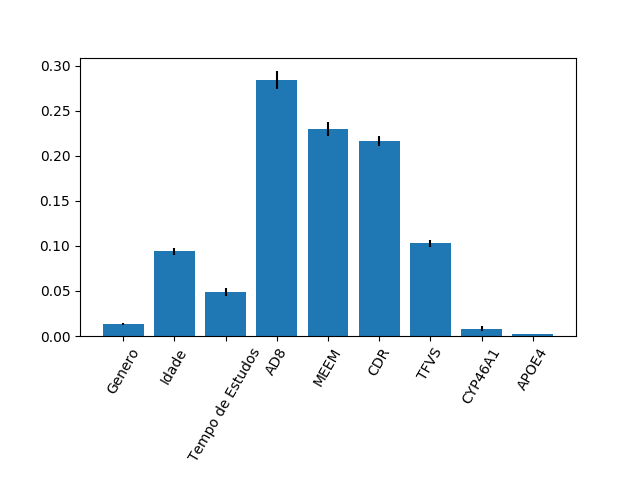

Source data for this figure (header and first rows):
0.013649548617691357, 0.09409517073251218, 0.0486783162130388, 0.28435082477708434, 0.2293409262679379, 0.21660762047404755, 0.10281629431707716, 0.008275775520114517, 0.0021855230804962234
0.001312, 0.003721, 0.004225, 0.009891, 0.007753, 0.005732, 0.004242, 0.002349, 0.0003291
